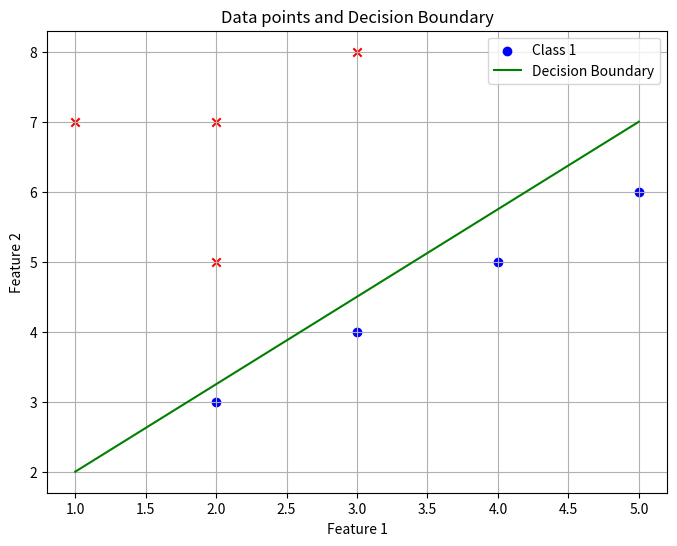

Reproduce this figure in Python.
# Practical 07: Implement the following.

# A. Write a program for Linear separation.

import numpy as np
import matplotlib.pyplot as plt

# Function to plot the data points and the decision boundary
def plot_data(X, y, weights):
    plt.figure(figsize=(8, 6))
    # Plot the data points
    for i in range(len(X)):
        if y[i] == 1:
            plt.scatter(X[i][0], X[i][1], color='blue', marker='o', label='Class 1' if i == 0 else "")
        else:
            plt.scatter(X[i][0], X[i][1], color='red', marker='x', label='Class -1' if i == 0 else "")
    # Plot decision boundary: w0 + w1*x1 + w2*x2 = 0 -> x2 = -(w0 + w1*x1)/w2
    x1 = np.linspace(min(X[:, 0]), max(X[:, 0]), 100)
    x2 = -(weights[0] + weights[1] * x1) / weights[2]
    plt.plot(x1, x2, color='green', label='Decision Boundary')
    plt.xlabel('Feature 1')
    plt.ylabel('Feature 2')
    plt.legend()
    plt.title('Data points and Decision Boundary')
    plt.grid(True)
    plt.show()

# Perceptron learning algorithm
def perceptron(X, y, learning_rate=0.01, epochs=1000):
    n_samples, n_features = X.shape
    weights = np.zeros(n_features)
    bias = 0
    for epoch in range(epochs):
        for idx, x_i in enumerate(X):
            linear_output = np.dot(x_i, weights) + bias
            y_predicted = np.sign(linear_output)
            if y_predicted != y[idx]:
                # Update rule
                update = learning_rate * y[idx]
                weights += update * x_i
                bias += update
    return weights, bias

# Generate linearly separable data
X = np.array([[2, 3], [3, 4], [4, 5], [5, 6], [3, 8], [2, 7], [2, 5], [1, 7]])
y = np.array([1, 1, 1, 1, -1, -1, -1, -1])  # Class labels (-1 and 1)

# Train the Perceptron model
weights, bias = perceptron(X, y)

# Print the weights and bias
print(f"Weights: {weights}, Bias: {bias}")

# Add bias to weights for plotting
weights = np.insert(weights, 0, bias)

# Plot the data points and the decision boundary
plot_data(X, y, weights)
